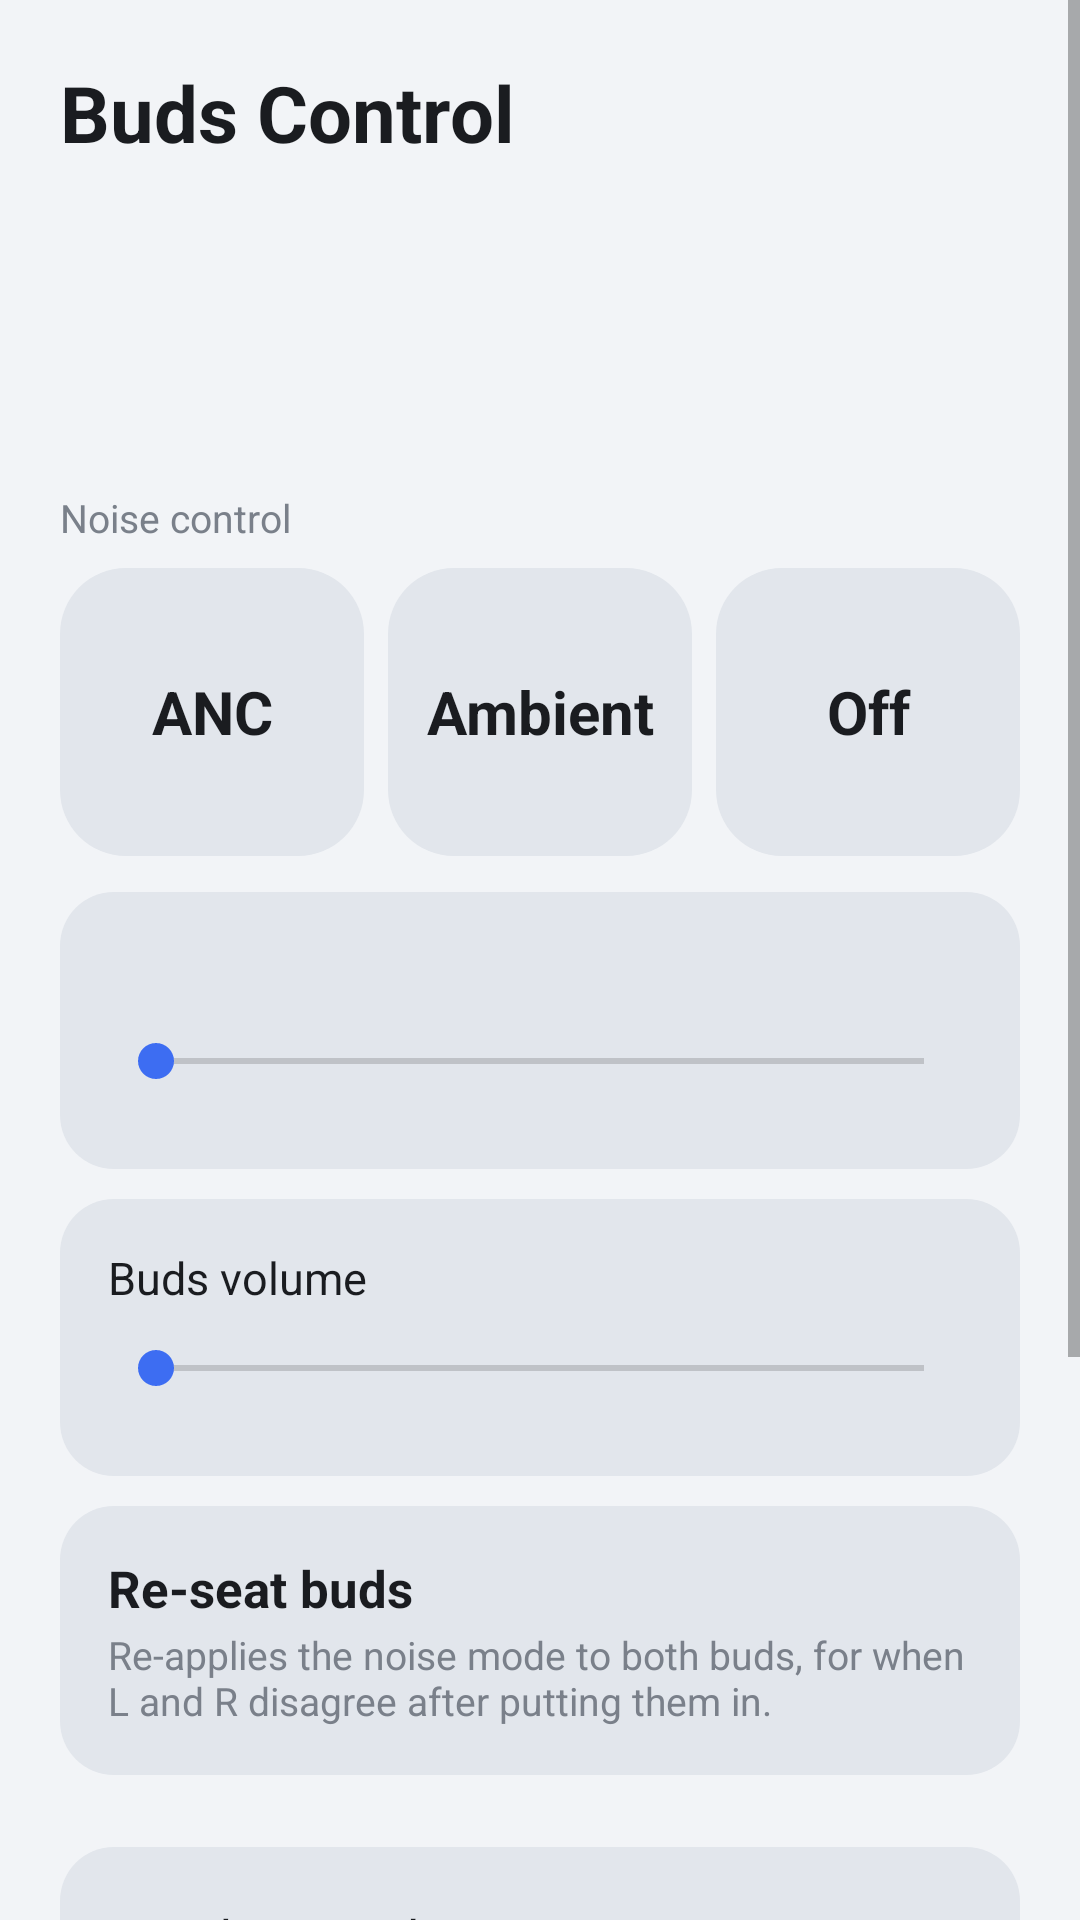

Layout XML and referenced resources for this Android screen:
<!-- AndroidManifest.xml: application theme AppTheme -->
<!-- res/layout/activity_main.xml -->
<?xml version="1.0" encoding="utf-8"?>
<ScrollView xmlns:android="http://schemas.android.com/apk/res/android"
    android:layout_width="match_parent" android:layout_height="match_parent"
    android:fitsSystemWindows="true">
    <LinearLayout android:layout_width="match_parent" android:layout_height="wrap_content"
        android:orientation="vertical" android:padding="20dp">

        <TextView android:layout_width="wrap_content" android:layout_height="wrap_content"
            android:text="@string/app_name" android:textSize="26sp" android:textColor="@color/text"
            android:textStyle="bold" />
        <TextView android:id="@+id/status" android:layout_width="wrap_content" android:layout_height="wrap_content"
            android:layout_marginTop="4dp" android:textColor="@color/text_dim" android:textSize="14sp" />
        
        <LinearLayout android:layout_width="wrap_content" android:layout_height="wrap_content"
            android:layout_marginTop="16dp" android:orientation="horizontal">
            <LinearLayout android:layout_width="wrap_content" android:layout_height="wrap_content"
                android:orientation="vertical" android:layout_marginEnd="24dp">
                <TextView android:id="@+id/batt_l" android:layout_width="wrap_content" android:layout_height="wrap_content"
                    android:textColor="@color/text" android:textSize="22sp" />
                <TextView android:id="@+id/place_l" android:layout_width="wrap_content" android:layout_height="wrap_content"
                    android:textColor="@color/text_dim" android:textSize="12sp" />
            </LinearLayout>
            <LinearLayout android:layout_width="wrap_content" android:layout_height="wrap_content"
                android:orientation="vertical" android:layout_marginEnd="24dp">
                <TextView android:id="@+id/batt_r" android:layout_width="wrap_content" android:layout_height="wrap_content"
                    android:textColor="@color/text" android:textSize="22sp" />
                <TextView android:id="@+id/place_r" android:layout_width="wrap_content" android:layout_height="wrap_content"
                    android:textColor="@color/text_dim" android:textSize="12sp" />
            </LinearLayout>
            <LinearLayout android:layout_width="wrap_content" android:layout_height="wrap_content"
                android:orientation="vertical">
                <TextView android:id="@+id/batt_case" android:layout_width="wrap_content" android:layout_height="wrap_content"
                    android:textColor="@color/text" android:textSize="22sp" />
                <TextView android:id="@+id/place_case" android:layout_width="wrap_content" android:layout_height="wrap_content"
                    android:textColor="@color/text_dim" android:textSize="12sp" />
            </LinearLayout>
        </LinearLayout>

        <TextView android:id="@+id/use_here" android:layout_width="match_parent" android:layout_height="52dp"
            android:layout_marginTop="12dp" android:gravity="center" android:text="Use the buds on this phone"
            android:textColor="@color/text" android:textSize="16sp" android:visibility="gone"
            android:background="@drawable/card_bg" android:clickable="true" android:focusable="true" />

        <TextView android:layout_width="wrap_content" android:layout_height="wrap_content"
            android:layout_marginTop="24dp" android:layout_marginBottom="8dp" android:text="Noise control"
            android:textColor="@color/text_dim" android:textSize="13sp" />
        <LinearLayout android:layout_width="match_parent" android:layout_height="96dp"
            android:orientation="horizontal">
            <TextView android:id="@+id/mode_anc" android:layout_width="0dp" android:layout_weight="1"
                android:layout_height="match_parent" android:layout_marginEnd="8dp"
                android:gravity="center" android:text="ANC" android:textSize="20sp" android:textStyle="bold"
                android:textColor="@color/btn_mode_text" android:background="@drawable/btn_mode"
                android:clickable="true" android:focusable="true" />
            <TextView android:id="@+id/mode_ambient" android:layout_width="0dp" android:layout_weight="1"
                android:layout_height="match_parent" android:layout_marginEnd="8dp"
                android:gravity="center" android:text="Ambient" android:textSize="20sp" android:textStyle="bold"
                android:textColor="@color/btn_mode_text" android:background="@drawable/btn_mode"
                android:clickable="true" android:focusable="true" />
            <TextView android:id="@+id/mode_off" android:layout_width="0dp" android:layout_weight="1"
                android:layout_height="match_parent"
                android:gravity="center" android:text="Off" android:textSize="20sp" android:textStyle="bold"
                android:textColor="@color/btn_mode_text" android:background="@drawable/btn_mode"
                android:clickable="true" android:focusable="true" />
        </LinearLayout>
        <TextView android:id="@+id/single_note" android:layout_width="wrap_content" android:layout_height="wrap_content"
            android:layout_marginTop="6dp" android:textColor="@color/single_text" android:textSize="13sp"
            android:visibility="gone" />

        
        <LinearLayout android:id="@+id/strength_box" android:layout_width="match_parent" android:layout_height="wrap_content"
            android:layout_marginTop="12dp" android:orientation="vertical" android:padding="16dp"
            android:background="@drawable/card_bg">
            <LinearLayout android:layout_width="match_parent" android:layout_height="wrap_content"
                android:orientation="horizontal">
                <TextView android:id="@+id/strength_label" android:layout_width="0dp" android:layout_weight="1"
                    android:layout_height="wrap_content" android:textColor="@color/text" android:textSize="15sp" />
                <TextView android:id="@+id/strength_value" android:layout_width="wrap_content" android:layout_height="wrap_content"
                    android:textColor="@color/text_dim" android:textSize="15sp" />
            </LinearLayout>
            <SeekBar android:id="@+id/strength" android:layout_width="match_parent" android:layout_height="40dp" />
        </LinearLayout>

        <LinearLayout android:layout_width="match_parent" android:layout_height="wrap_content"
            android:layout_marginTop="10dp" android:orientation="vertical" android:padding="16dp"
            android:background="@drawable/card_bg">
            <LinearLayout android:layout_width="match_parent" android:layout_height="wrap_content"
                android:orientation="horizontal">
                <TextView android:id="@+id/volume_label" android:layout_width="0dp" android:layout_weight="1"
                    android:layout_height="wrap_content" android:text="Buds volume"
                    android:textColor="@color/text" android:textSize="15sp" />
                <TextView android:id="@+id/volume_value" android:layout_width="wrap_content" android:layout_height="wrap_content"
                    android:textColor="@color/text_dim" android:textSize="15sp" />
            </LinearLayout>
            <SeekBar android:id="@+id/volume" android:layout_width="match_parent" android:layout_height="40dp" />
        </LinearLayout>

        <LinearLayout android:id="@+id/reseat" android:layout_width="match_parent" android:layout_height="wrap_content"
            android:layout_marginTop="10dp" android:orientation="vertical" android:padding="16dp"
            android:background="@drawable/card_bg" android:clickable="true" android:focusable="true">
            <TextView android:id="@+id/reseat_title" android:layout_width="wrap_content" android:layout_height="wrap_content"
                android:text="@string/reseat_long" android:textColor="@color/text" android:textSize="17sp"
                android:textStyle="bold" />
            <TextView android:layout_width="wrap_content" android:layout_height="wrap_content"
                android:layout_marginTop="2dp" android:text="@string/reseat_hint"
                android:textColor="@color/text_dim" android:textSize="13sp" />
        </LinearLayout>

        <TextView android:id="@+id/open_touch" android:layout_width="match_parent" android:layout_height="60dp"
            android:layout_marginTop="24dp" android:paddingStart="16dp" android:paddingEnd="16dp"
            android:gravity="center_vertical" android:text="Touch controls  ›"
            android:textColor="@color/text" android:textSize="17sp"
            android:background="@drawable/card_bg" android:clickable="true" android:focusable="true" />
        <TextView android:id="@+id/open_eq" android:layout_width="match_parent" android:layout_height="60dp"
            android:layout_marginTop="10dp" android:paddingStart="16dp" android:paddingEnd="16dp"
            android:gravity="center_vertical" android:text="Equaliser  ›"
            android:textColor="@color/text" android:textSize="17sp"
            android:background="@drawable/card_bg" android:clickable="true" android:focusable="true" />
        <TextView android:id="@+id/open_find" android:layout_width="match_parent" android:layout_height="60dp"
            android:layout_marginTop="10dp" android:paddingStart="16dp" android:paddingEnd="16dp"
            android:gravity="center_vertical" android:text="Find my buds  ›"
            android:textColor="@color/text" android:textSize="17sp"
            android:background="@drawable/card_bg" android:clickable="true" android:focusable="true" />
        <TextView android:id="@+id/open_more" android:layout_width="match_parent" android:layout_height="60dp"
            android:layout_marginTop="10dp" android:paddingStart="16dp" android:paddingEnd="16dp"
            android:gravity="center_vertical" android:text="More  ›"
            android:textColor="@color/text" android:textSize="17sp"
            android:background="@drawable/card_bg" android:clickable="true" android:focusable="true" />
    </LinearLayout>
</ScrollView>
<!-- resources referenced by this layout -->
<resources>
  <color name="single_text">#2E7A70</color>
  <color name="text">#1A1C20</color>
  <color name="text_dim">#7A808A</color>
  <!-- drawable btn_mode (drawable) -->
  <?xml version="1.0" encoding="utf-8"?>
  <ripple xmlns:android="http://schemas.android.com/apk/res/android" android:color="#33888888">
      <item>
          <selector>
              <item android:state_selected="true" android:state_activated="true">
                  <shape android:shape="rectangle"><solid android:color="@color/single" /><corners android:radius="22dp" /></shape>
              </item>
              <item android:state_selected="true">
                  <shape android:shape="rectangle"><solid android:color="@color/accent" /><corners android:radius="22dp" /></shape>
              </item>
              <item>
                  <shape android:shape="rectangle"><solid android:color="@color/pill_off" /><corners android:radius="22dp" /></shape>
              </item>
          </selector>
      </item>
  </ripple>
  <!-- drawable card_bg (drawable) -->
  <?xml version="1.0" encoding="utf-8"?>
  <ripple xmlns:android="http://schemas.android.com/apk/res/android" android:color="#33888888">
      <item>
          <shape android:shape="rectangle"><solid android:color="@color/pill_off" /><corners android:radius="18dp" /></shape>
      </item>
  </ripple>
  <string name="app_name">Buds Control</string>
  <string name="reseat_hint">Re-applies the noise mode to both buds, for when L and R disagree after putting them in.</string>
  <string name="reseat_long">Re-seat buds</string>
  <style name="AppTheme" parent="@android:style/Theme.Material.Light.NoActionBar">
          <item name="android:colorAccent">@color/accent</item>
          <item name="android:windowBackground">@color/widget_bg</item>
          <item name="android:statusBarColor">@color/widget_bg</item>
          <item name="android:windowLightStatusBar">true</item>
      </style>
  <color name="single">#8CC7BE</color>
  <color name="accent">#3D6DF2</color>
  <color name="pill_off">#E2E6EC</color>
  <color name="widget_bg">#F2F4F7</color>
</resources>
